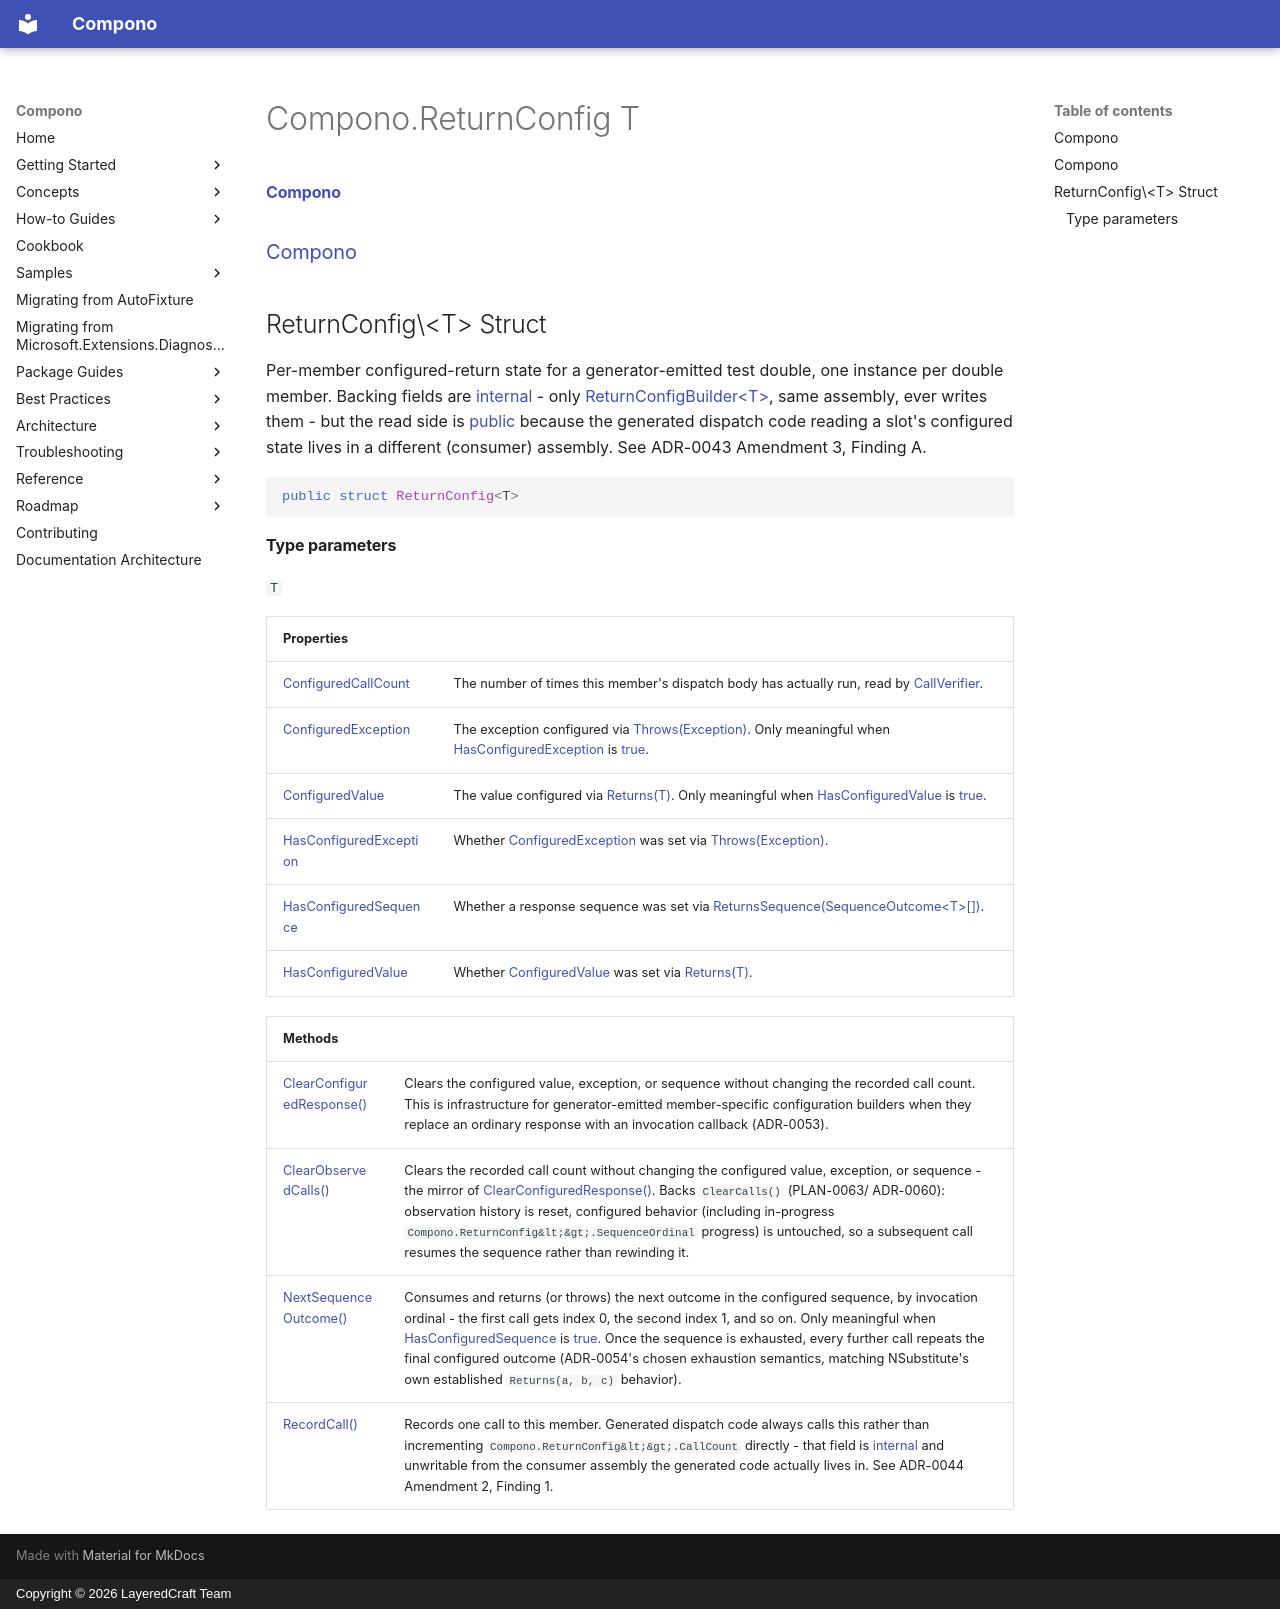

repository: LayeredCraft/compono · page: reference/api/Compono/Compono.ReturnConfig_T_/index.html · generator: mkdocs · copyright: Copyright © 2026 LayeredCraft Team

#### [Compono](index.md 'index')
### [Compono](Compono.md 'Compono')

## ReturnConfig\<T\> Struct

Per\-member configured\-return state for a generator\-emitted test double, one instance per
double member\. Backing fields are [internal](https://docs.microsoft.com/en-us/dotnet/csharp/language-reference/keywords/internal 'https://docs\.microsoft\.com/en\-us/dotnet/csharp/language\-reference/keywords/internal') \- only [ReturnConfigBuilder&lt;T&gt;](Compono.ReturnConfigBuilder_T_.md 'Compono\.ReturnConfigBuilder\<T\>'),
same assembly, ever writes them \- but the read side is [public](https://docs.microsoft.com/en-us/dotnet/csharp/language-reference/keywords/public 'https://docs\.microsoft\.com/en\-us/dotnet/csharp/language\-reference/keywords/public') because the
generated dispatch code reading a slot's configured state lives in a different \(consumer\)
assembly\. See ADR\-0043 Amendment 3, Finding A\.

```csharp
public struct ReturnConfig<T>
```
#### Type parameters

<a name='Compono.ReturnConfig_T_.T'></a>

`T`

| Properties | |
| :--- | :--- |
| [ConfiguredCallCount](Compono.ReturnConfig_T_.ConfiguredCallCount.md 'Compono\.ReturnConfig\<T\>\.ConfiguredCallCount') | The number of times this member's dispatch body has actually run, read by [CallVerifier](Compono.CallVerifier.md 'Compono\.CallVerifier')\. |
| [ConfiguredException](Compono.ReturnConfig_T_.ConfiguredException.md 'Compono\.ReturnConfig\<T\>\.ConfiguredException') | The exception configured via [Throws\(Exception\)](Compono.ReturnConfigBuilder_T_.Throws(System.Exception).md 'Compono\.ReturnConfigBuilder\<T\>\.Throws\(System\.Exception\)')\. Only meaningful when [HasConfiguredException](Compono.ReturnConfig_T_.HasConfiguredException.md 'Compono\.ReturnConfig\<T\>\.HasConfiguredException') is [true](https://docs.microsoft.com/en-us/dotnet/csharp/language-reference/builtin-types/bool 'https://docs\.microsoft\.com/en\-us/dotnet/csharp/language\-reference/builtin\-types/bool')\. |
| [ConfiguredValue](Compono.ReturnConfig_T_.ConfiguredValue.md 'Compono\.ReturnConfig\<T\>\.ConfiguredValue') | The value configured via [Returns\(T\)](Compono.ReturnConfigBuilder_T_.Returns(T).md 'Compono\.ReturnConfigBuilder\<T\>\.Returns\(T\)')\. Only meaningful when [HasConfiguredValue](Compono.ReturnConfig_T_.HasConfiguredValue.md 'Compono\.ReturnConfig\<T\>\.HasConfiguredValue') is [true](https://docs.microsoft.com/en-us/dotnet/csharp/language-reference/builtin-types/bool 'https://docs\.microsoft\.com/en\-us/dotnet/csharp/language\-reference/builtin\-types/bool')\. |
| [HasConfiguredException](Compono.ReturnConfig_T_.HasConfiguredException.md 'Compono\.ReturnConfig\<T\>\.HasConfiguredException') | Whether [ConfiguredException](Compono.ReturnConfig_T_.ConfiguredException.md 'Compono\.ReturnConfig\<T\>\.ConfiguredException') was set via [Throws\(Exception\)](Compono.ReturnConfigBuilder_T_.Throws(System.Exception).md 'Compono\.ReturnConfigBuilder\<T\>\.Throws\(System\.Exception\)')\. |
| [HasConfiguredSequence](Compono.ReturnConfig_T_.HasConfiguredSequence.md 'Compono\.ReturnConfig\<T\>\.HasConfiguredSequence') | Whether a response sequence was set via [ReturnsSequence\(SequenceOutcome&lt;T&gt;\[\]\)](Compono.ReturnConfigBuilder_T_.ReturnsSequence(Compono.SequenceOutcome_T_[]).md 'Compono\.ReturnConfigBuilder\<T\>\.ReturnsSequence\(Compono\.SequenceOutcome\<T\>\[\]\)')\. |
| [HasConfiguredValue](Compono.ReturnConfig_T_.HasConfiguredValue.md 'Compono\.ReturnConfig\<T\>\.HasConfiguredValue') | Whether [ConfiguredValue](Compono.ReturnConfig_T_.ConfiguredValue.md 'Compono\.ReturnConfig\<T\>\.ConfiguredValue') was set via [Returns\(T\)](Compono.ReturnConfigBuilder_T_.Returns(T).md 'Compono\.ReturnConfigBuilder\<T\>\.Returns\(T\)')\. |

| Methods | |
| :--- | :--- |
| [ClearConfiguredResponse\(\)](Compono.ReturnConfig_T_.ClearConfiguredResponse().md 'Compono\.ReturnConfig\<T\>\.ClearConfiguredResponse\(\)') | Clears the configured value, exception, or sequence without changing the recorded call count\. This is infrastructure for generator\-emitted member\-specific configuration builders when they replace an ordinary response with an invocation callback \(ADR\-0053\)\. |
| [ClearObservedCalls\(\)](Compono.ReturnConfig_T_.ClearObservedCalls().md 'Compono\.ReturnConfig\<T\>\.ClearObservedCalls\(\)') | Clears the recorded call count without changing the configured value, exception, or sequence \- the mirror of [ClearConfiguredResponse\(\)](Compono.ReturnConfig_T_.ClearConfiguredResponse().md 'Compono\.ReturnConfig\<T\>\.ClearConfiguredResponse\(\)')\. Backs `ClearCalls()` \(PLAN\-0063/ ADR\-0060\): observation history is reset, configured behavior \(including in\-progress `Compono.ReturnConfig&lt;&gt;.SequenceOrdinal` progress\) is untouched, so a subsequent call resumes the sequence rather than rewinding it\. |
| [NextSequenceOutcome\(\)](Compono.ReturnConfig_T_.NextSequenceOutcome().md 'Compono\.ReturnConfig\<T\>\.NextSequenceOutcome\(\)') | Consumes and returns \(or throws\) the next outcome in the configured sequence, by invocation ordinal \- the first call gets index 0, the second index 1, and so on\. Only meaningful when [HasConfiguredSequence](Compono.ReturnConfig_T_.HasConfiguredSequence.md 'Compono\.ReturnConfig\<T\>\.HasConfiguredSequence') is [true](https://docs.microsoft.com/en-us/dotnet/csharp/language-reference/builtin-types/bool 'https://docs\.microsoft\.com/en\-us/dotnet/csharp/language\-reference/builtin\-types/bool')\. Once the sequence is exhausted, every further call repeats the final configured outcome \(ADR\-0054's chosen exhaustion semantics, matching NSubstitute's own established `Returns(a, b, c)` behavior\)\. |
| [RecordCall\(\)](Compono.ReturnConfig_T_.RecordCall().md 'Compono\.ReturnConfig\<T\>\.RecordCall\(\)') | Records one call to this member\. Generated dispatch code always calls this rather than incrementing `Compono.ReturnConfig&lt;&gt;.CallCount` directly \- that field is [internal](https://docs.microsoft.com/en-us/dotnet/csharp/language-reference/keywords/internal 'https://docs\.microsoft\.com/en\-us/dotnet/csharp/language\-reference/keywords/internal') and unwritable from the consumer assembly the generated code actually lives in\. See ADR\-0044 Amendment 2, Finding 1\. |
